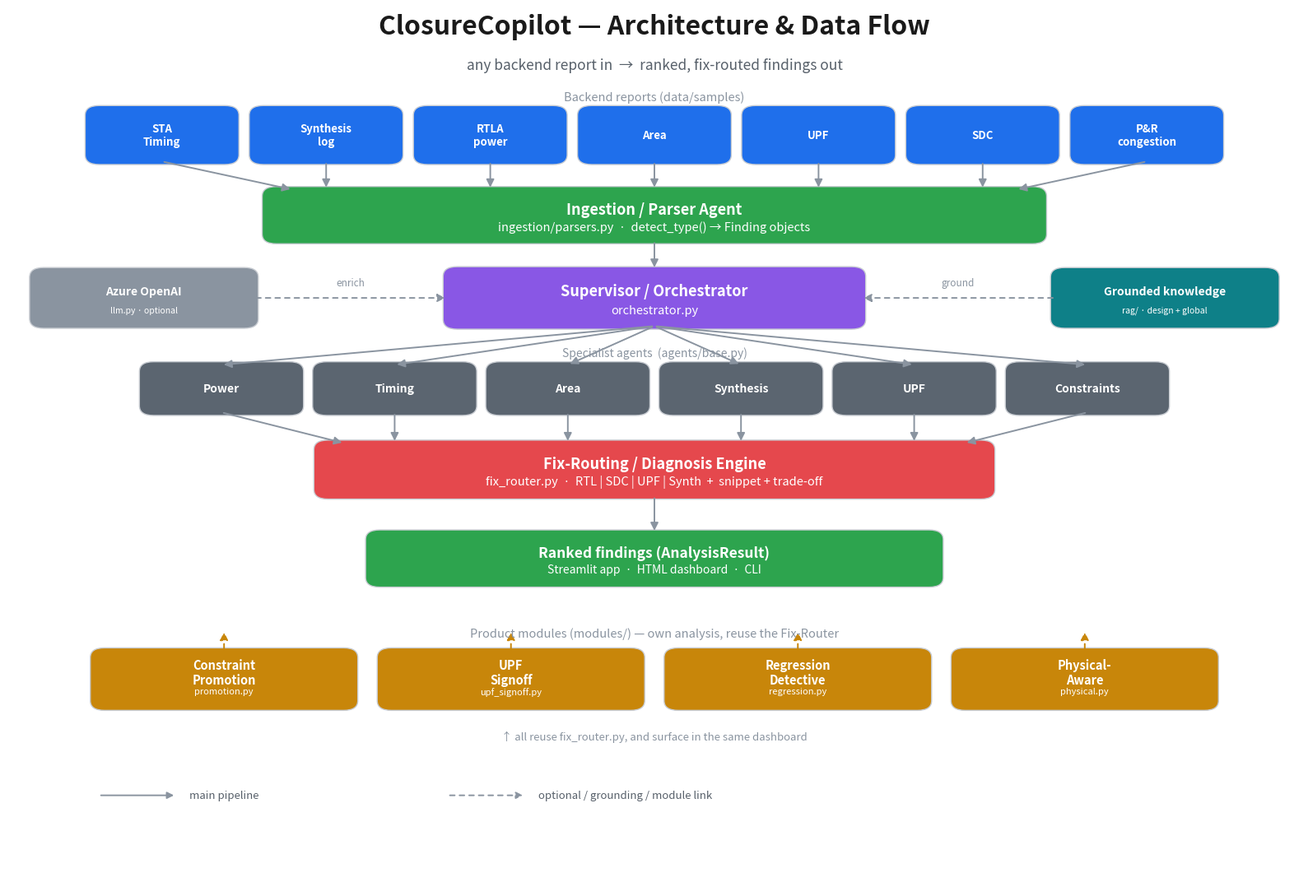

Python code for this plot: (Note: this script raises an exception after producing the figure.)
"""Generate the ClosureCopilot architecture diagram (clean white PNG) — accurate flow."""
import matplotlib
matplotlib.use("Agg")
import matplotlib.pyplot as plt
from matplotlib.patches import FancyBboxPatch, FancyArrowPatch

C_INPUT="#1f6feb"; C_PARSE="#2da44e"; C_SUP="#8957e5"; C_AGENT="#5b6570"
C_FIX="#e5484d"; C_OUT="#2da44e"; C_KB="#0e8088"; C_AZ="#8a94a0"; C_MOD="#c8860a"
C_EDGE="#8a94a0"; C_TXT="#ffffff"; C_DARK="#1a1a1a"; C_MUT="#57606a"

fig, ax = plt.subplots(figsize=(16, 11))
fig.patch.set_facecolor("white"); ax.set_facecolor("white")
ax.set_xlim(0, 100); ax.set_ylim(0, 100); ax.axis("off")


def box(x, y, w, h, text, color, fs=11, tc=C_TXT, sub=None):
    ax.add_patch(FancyBboxPatch((x, y), w, h, boxstyle="round,pad=0.35,rounding_size=1.1",
                 linewidth=1, edgecolor="#c8ccd2", facecolor=color))
    if sub:
        ax.text(x + w/2, y + h*0.62, text, ha="center", va="center", color=tc, fontsize=fs, fontweight="bold")
        ax.text(x + w/2, y + h*0.28, sub, ha="center", va="center", color=tc, fontsize=fs-2.5)
    else:
        ax.text(x + w/2, y + h/2, text, ha="center", va="center", color=tc, fontsize=fs, fontweight="bold")


def arrow(x1, y1, x2, y2, color=C_EDGE, dashed=False, w=1.4):
    ax.add_patch(FancyArrowPatch((x1, y1), (x2, y2), arrowstyle="-|>", mutation_scale=14,
                 linewidth=w, color=color, linestyle=(0,(3,3)) if dashed else "solid"))


def clamp(v, lo, hi): return max(lo, min(hi, v))

# title
ax.text(50, 97, "ClosureCopilot — Architecture & Data Flow", ha="center", color=C_DARK,
        fontsize=23, fontweight="bold")
ax.text(50, 93, "any backend report in  →  ranked, fix-routed findings out", ha="center",
        color=C_MUT, fontsize=12.5, style="italic")

# 1) inputs
inputs = ["STA\nTiming","Synthesis\nlog","RTLA\npower","Area","UPF","SDC","P&R\ncongestion"]
iw, ig = 11.2, 1.5
ix0 = (100-(len(inputs)*iw+(len(inputs)-1)*ig))/2
icx = [ix0+iw/2+i*(iw+ig) for i in range(len(inputs))]
ax.text(50, 89.4, "Backend reports (data/samples)", ha="center", color="#8a94a0", fontsize=10.5, style="italic")
for i,t in enumerate(inputs):
    box(ix0+i*(iw+ig), 82.5, iw, 6, t, C_INPUT, fs=9.5)

# 2) parser
box(20, 73.5, 60, 5.8, "Ingestion / Parser Agent", C_PARSE, fs=13, sub="ingestion/parsers.py  ·  detect_type() → Finding objects")
for cx in icx: arrow(cx, 82.5, clamp(cx,22,78), 79.3)

# 3) supervisor + side panels
box(34, 63.8, 32, 6.4, "Supervisor / Orchestrator", C_SUP, fs=13, sub="orchestrator.py")
arrow(50, 73.5, 50, 70.2)
# optional LLM (left) and grounded KB (right) — dashed = optional/grounding
box(2, 63.9, 17, 6.2, "Azure OpenAI", C_AZ, fs=10, sub="llm.py · optional")
box(81, 63.9, 17, 6.2, "Grounded knowledge", C_KB, fs=10, sub="rag/ · design + global")
arrow(19, 67, 34, 67, dashed=True); ax.text(26.5, 68.4, "enrich", ha="center", color="#8a94a0", fontsize=8.5, style="italic")
arrow(81, 67, 66, 67, dashed=True); ax.text(73.5, 68.4, "ground", ha="center", color="#8a94a0", fontsize=8.5, style="italic")

# 4) specialist agents
agents = ["Power","Timing","Area","Synthesis","UPF","Constraints"]
aw, ag = 12, 1.4
ax0 = (100-(len(agents)*aw+(len(agents)-1)*ag))/2
acx = [ax0+aw/2+i*(aw+ag) for i in range(len(agents))]
ax.text(50, 60.4, "Specialist agents  (agents/base.py)", ha="center", color="#8a94a0", fontsize=10, style="italic")
for i,t in enumerate(agents):
    box(ax0+i*(aw+ag), 54, aw, 5.4, t, C_AGENT, fs=10)
    arrow(50, 63.8, acx[i], 59.4)

# 5) fix router
box(24, 44.5, 52, 6, "Fix-Routing / Diagnosis Engine", C_FIX, fs=13,
    sub="fix_router.py  ·  RTL | SDC | UPF | Synth  +  snippet + trade-off")
for cx in acx: arrow(cx, 54, clamp(cx,26,74), 50.5)

# 6) output
box(28, 34.5, 44, 5.8, "Ranked findings (AnalysisResult)", C_OUT, fs=12.5,
    sub="Streamlit app  ·  HTML dashboard  ·  CLI")
arrow(50, 44.5, 50, 40.3)

# ---- side lane: modules reuse the fix-router ----
ax.text(50, 28.5, "Product modules (modules/) — own analysis, reuse the Fix-Router",
        ha="center", color="#8a94a0", fontsize=10.5, style="italic")
mods = [("Constraint\nPromotion","promotion.py"),("UPF\nSignoff","upf_signoff.py"),
        ("Regression\nDetective","regression.py"),("Physical-\nAware","physical.py")]
mw, mg = 20, 2.2
mx0 = (100-(len(mods)*mw+(len(mods)-1)*mg))/2
for i,(t,fn) in enumerate(mods):
    mx = mx0+i*(mw+mg)
    box(mx, 20.5, mw, 6.4, t, C_MOD, fs=10.5, sub=fn)
    # dashed link up to fix-router
    arrow(mx+mw/2, 26.9, mx+mw/2, 29.3, color=C_MOD, dashed=True)
# a bracket note that they feed output
ax.text(50, 16.8, "↑ all reuse fix_router.py, and surface in the same dashboard",
        ha="center", color="#8a94a0", fontsize=9.5, style="italic")

# legend
ax.add_patch(FancyArrowPatch((7,10.5),(13,10.5),arrowstyle="-|>",mutation_scale=12,color=C_EDGE,linewidth=1.4))
ax.text(14, 10.5, "main pipeline", va="center", color=C_MUT, fontsize=9.5)
ax.add_patch(FancyArrowPatch((34,10.5),(40,10.5),arrowstyle="-|>",mutation_scale=12,color=C_EDGE,linewidth=1.4,linestyle=(0,(3,3))))
ax.text(41, 10.5, "optional / grounding / module link", va="center", color=C_MUT, fontsize=9.5)

plt.tight_layout()
plt.savefig("docs/architecture.png", dpi=170, facecolor="white", bbox_inches="tight")
print("saved docs/architecture.png")
